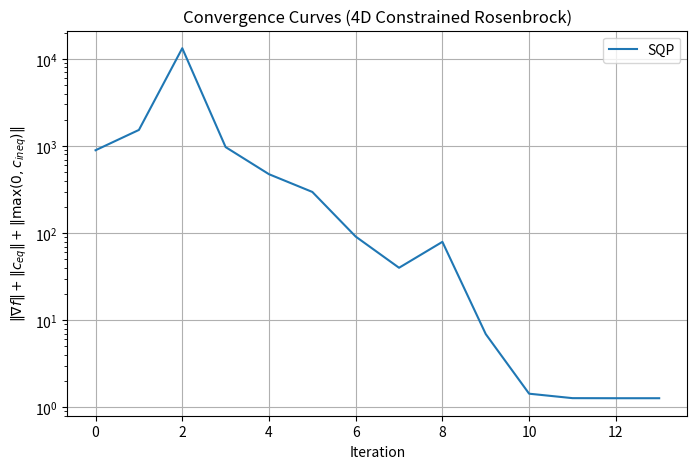

Write the Python code that produced this figure.
import numpy as np
import matplotlib.pyplot as plt
from scipy.optimize import minimize

# =====================================================
# 1. Constrained 4D Rosenbrock
# =====================================================

def f(x):
    val = 0.0
    for k in range(3):
        val += (1 - x[k])**2 + 100 * (x[k+1] - x[k]**2)**2
    return val

def grad_f(x):
    g = np.zeros(4)

    g[0] = -2*(1-x[0]) - 400*x[0]*(x[1]-x[0]**2)
    g[1] = 200*(x[1]-x[0]**2) - 2*(1-x[1]) - 400*x[1]*(x[2]-x[1]**2)
    g[2] = 200*(x[2]-x[1]**2) - 2*(1-x[2]) - 400*x[2]*(x[3]-x[2]**2)
    g[3] = 200*(x[3]-x[2]**2)

    return g

# =====================================================
# 2. 约束
# =====================================================

def ce(x):
    return np.array([x[0] + x[1] + x[2] + x[3] - 2])

def ci(x):
    return np.array([
        -(x[0] - x[1] + 1),
        2*x[2] - x[3] - 3,
        x[0]**2 + x[3]**2 - 4
    ])

# =====================================================
# 3. 雅可比
# =====================================================

def jac_ce(x):
    return np.array([[1, 1, 1, 1]])

def jac_ci(x):
    return np.array([
        [-1, 1, 0, 0],
        [0, 0, 2, -1],
        [2*x[0], 0, 0, 2*x[3]]
    ])

# =====================================================
# 4. 收敛指标
# =====================================================

def convergence_metric(x):
    return (
        np.linalg.norm(grad_f(x)) +
        np.linalg.norm(ce(x)) +
        np.linalg.norm(np.maximum(0, ci(x)))
    )

# =====================================================
# 5. ALM（记录收敛历史）
# =====================================================

def ALM(x0, rho=10.0, alpha=1e-4, max_iter=1000):
    x = x0.copy()
    lam = np.zeros(len(ce(x)))
    history = []

    for k in range(max_iter):
        g = grad_f(x)
        g += jac_ce(x).T @ (lam + rho * ce(x))
        g += rho * jac_ci(x).T @ np.maximum(0, ci(x))

        x = x - alpha * g
        lam = lam + rho * ce(x)

        crit = convergence_metric(x)
        history.append(crit)

        if crit < 1e-6:
            return x, history, k + 1

    return x, history, max_iter

# =====================================================
# 6. SQP（记录收敛历史）
# =====================================================

def SQP(x0):
    history = []

    def callback(xk):
        history.append(convergence_metric(xk))

    cons = [
        {'type': 'eq',   'fun': lambda x: ce(x)[0]},
        {'type': 'ineq', 'fun': lambda x: x[0] - x[1] + 1},
        {'type': 'ineq', 'fun': lambda x: -(2*x[2] - x[3] - 3)},
        {'type': 'ineq', 'fun': lambda x: -(x[0]**2 + x[3]**2 - 4)}
    ]

    res = minimize(
        f, x0,
        jac=grad_f,
        method='SLSQP',
        constraints=cons,
        callback=callback,
        options={'ftol': 1e-9, 'maxiter': 1000}
    )

    return res.x, history, res.nit

# =====================================================
# 7. 主程序 + 收敛曲线绘制
# =====================================================

if __name__ == "__main__":

    x0 = np.zeros(4)

    print("="*60)
    print("Running ALM...")
    x_alm, hist_alm, it_alm = ALM(x0)

    print("ALM results:")
    print("  Iterations        :", it_alm)
    print("  Solution x        :", x_alm)
    print("  f(x)              :", f(x_alm))
    print("  ||grad f||        :", np.linalg.norm(grad_f(x_alm)))
    print("  ||c_eq||          :", np.linalg.norm(ce(x_alm)))
    print("  max(0, c_ineq)    :", np.max(np.maximum(0, ci(x_alm))))

    print("="*60)
    print("Running SQP...")
    x_sqp, hist_sqp, it_sqp = SQP(x0)

    print("SQP results:")
    print("  Iterations        :", it_sqp)
    print("  Solution x        :", x_sqp)
    print("  f(x)              :", f(x_sqp))
    print("  ||grad f||        :", np.linalg.norm(grad_f(x_sqp)))
    print("  ||c_eq||          :", np.linalg.norm(ce(x_sqp)))
    print("  max(0, c_ineq)    :", np.max(np.maximum(0, ci(x_sqp))))

    # ================= 收敛曲线 =================
    plt.figure(figsize=(8, 5))
    #plt.semilogy(hist_alm, label='ALM')
    plt.semilogy(hist_sqp, label='SQP')
    plt.xlabel('Iteration')
    plt.ylabel(r'$\|\nabla f\| + \|c_{eq}\| + \|\max(0,c_{ineq})\|$')
    plt.title('Convergence Curves (4D Constrained Rosenbrock)')
    plt.legend()
    plt.grid(True)
    plt.show()
